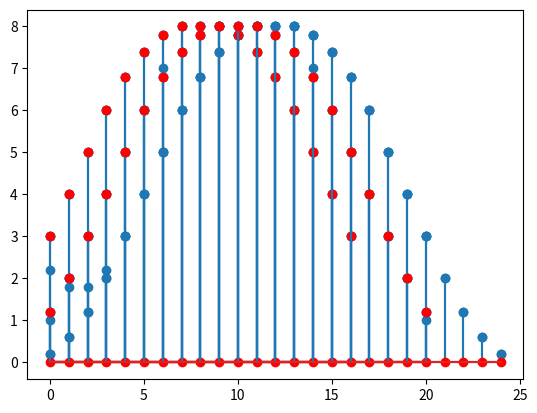

Write Python code to recreate this figure.
%matplotlib inline
import matplotlib
import matplotlib.pyplot as plt
import numpy as np

class FIR_loop():
    def __init__(self, h):
        self.h = h
        self.ix = 0
        self.M = len(h)
        self.buf = np.zeros(self.M)

    def filter(self, x):
        y = 0
        self.buf[self.ix] = x
        for n in range(0, self.M):
            y += self.h[n] * self.buf[(self.ix+self.M-n) % self.M]
        self.ix = (self.ix + 1) % self.M
        return y

# simple moving average:
h = np.ones(5)/5

f = FIR_loop(h)
for n in range(0, 10):
    print(f.filter(n),)

# let's use a simple moving average:
M = 5
h = np.ones(M)/float(M)

# let's build a signal with a ramp and a plateau
x = np.concatenate((np.arange(1, 9), np.ones(5) * 8, np.arange(8,0,-1)))
plt.stem(x);
print('signal length: ', len(x))

y = np.convolve(x, h, mode='valid')
print('signal length: ', len(y))
plt.stem(y);

y = np.convolve(x, h, mode='full')
print('signal length: ', len(y))
plt.stem(y);

y = np.convolve(x, h, mode='same')
print('signal length: ', len(y))
plt.stem(y);

def cconv(x, h):
    # as before, we assume len(h) < len(x)
    L = len(x)
    xp = np.concatenate((x,x))
    # full convolution
    y = np.convolve(xp, h)
    return y[L:2*L]

y = cconv(x, h)
print('signal length: ', len(y))
plt.stem(y);

y = cconv(np.concatenate((x, np.zeros(M-1))), h)
print('signal length: ', len(y))
plt.stem(y);
# plot in red the difference with the standard conv
plt.stem(y - np.convolve(x, h, mode='full'), markerfmt='ro');

def DFTconv(x, h, mode='full'):
    # we want the compute the full convolution
    N = len(x)
    M = len(h)
    X = np.fft.fft(x, n=N+M-1)
    H = np.fft.fft(h, n=N+M-1)
    # we're using real-valued signals, so drop the imaginary part
    y = np.real(np.fft.ifft(X * H))
    if mode == 'valid':
        # only N-M+1 points, starting at M-1
        return y[M-1:N]
    elif mode == 'same':
        return y[(M-1)//2:(M-1)//2+N]
    else:
        return y

y = np.convolve(x, h, mode='valid')
print('signal length: ', len(y))
plt.stem(y);
plt.show();
y = DFTconv(x, h, mode='valid')
print('signal length: ', len(y))
plt.stem(y, markerfmt='ro');
plt.show()

y = np.convolve(x, h, mode='same')
print('signal length: ', len(y))
plt.stem(y);
plt.show();
y = DFTconv(x, h, mode='same')
print('signal length: ', len(y))
plt.stem(y, markerfmt='ro');
plt.show();